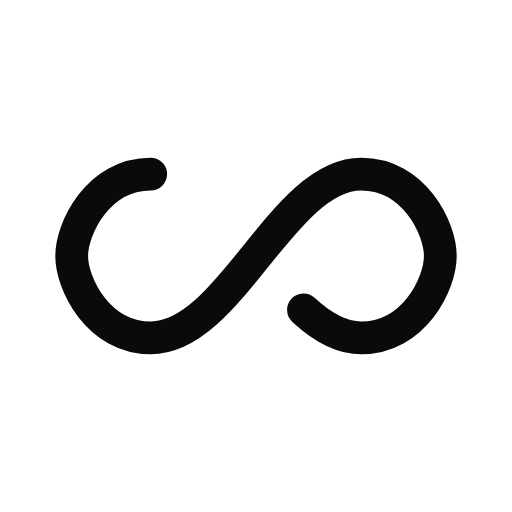
t = 0.00 s
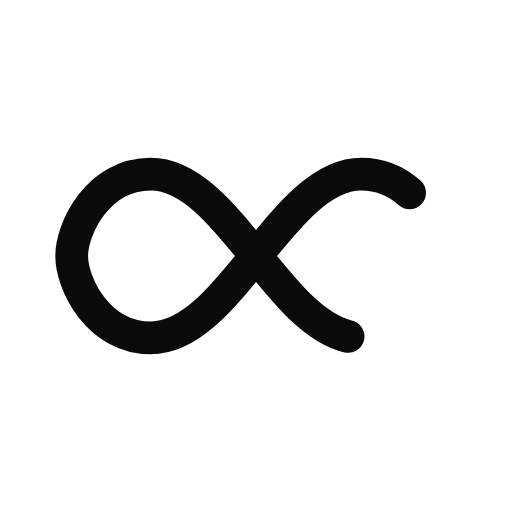
t = 0.63 s
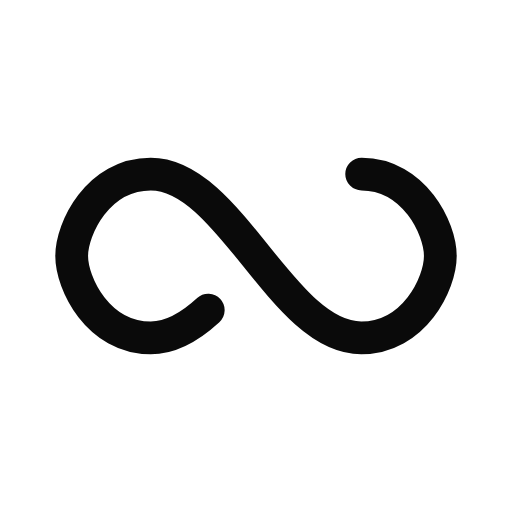
t = 1.25 s
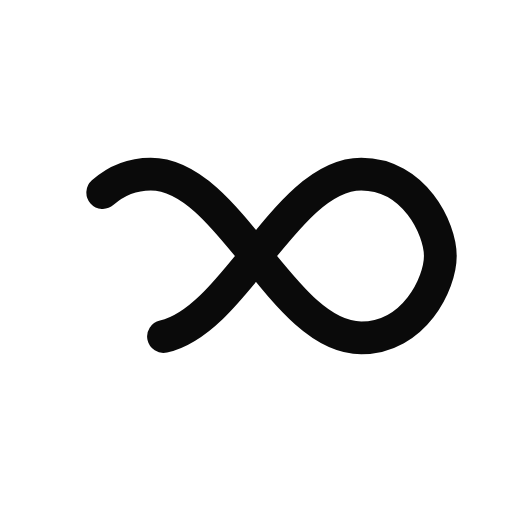
t = 1.88 s

The animated SVG that drew these frames (rendered in a browser with its animation timeline set to each time). Animation: 1 SMIL element (animate=1); one cycle of 2.50 s, repeats indefinitely.

<?xml version="1.0" encoding="utf-8"?>
<svg xmlns="http://www.w3.org/2000/svg" xmlns:xlink="http://www.w3.org/1999/xlink" style="margin: auto; background: none; display: block; shape-rendering: auto;" width="173px" height="173px" viewBox="0 0 100 100" preserveAspectRatio="xMidYMid">
<path fill="none" stroke="#0a0a0a" stroke-width="8" stroke-dasharray="205.271142578125 51.317785644531256" d="M24.3 30C11.4 30 5 43.3 5 50s6.4 20 19.3 20c19.3 0 32.1-40 51.4-40 C88.6 30 95 43.3 95 50s-6.4 20-19.3 20C56.4 70 43.6 30 24.3 30z" stroke-linecap="round" style="transform:scale(0.8);transform-origin:50px 50px">
  <animate attributeName="stroke-dashoffset" repeatCount="indefinite" dur="2.5s" keyTimes="0;1" values="0;256.58892822265625"></animate>
</path>
<!-- [ldio] generated by https://loading.io/ --></svg>